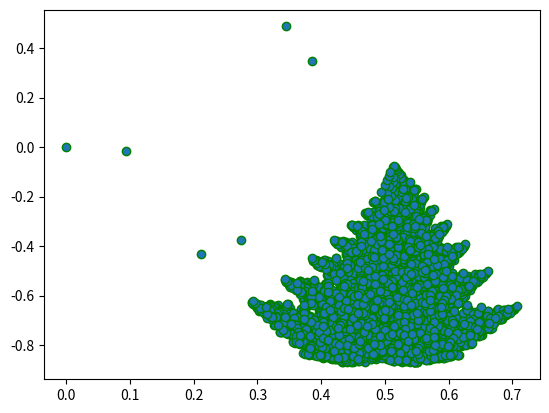

This chart was generated by the following Python code:
# -*- coding: utf-8 -*-
"""
Created on Sat Jun 20 04:30:50 2020
[redacted]
"""

import matplotlib.pyplot as plt 
import random as rand

x = []  # List to store x values
y = []
v = []  # how many numbers are being generated 
 
x.append(0)  # Let start with 0,0 
y.append(0) 

c = 0  # main counter 
c1 = 0 # Individual case visit counter
c2 = 0
c3 = 0
c4 = 0  
for i in range(5000): 
    z = rand.random()
    v.append(z)
    if z>=.01 and z<.60:
        x1=(19.05 * (x[c]) + 0.72 * (y[c]) + 1.86) / (5.36 * (x[c]) + 2.01 * (y[c]) + 20)
        y1=(-0.15 * (x[c]) + 16.9 * (y[c]) - 0.28) / (5.36 * (x[c]) + 2.01 * (y[c]) + 20)
        x.append(x1)
        y.append(y1)
        c1 += 1
        c = c+1
     
    if z>= .60 and z<=.61 :
        x2=(0.20 * (x[c]) + 4.4 * (y[c]) + 7.5) / (0.2 * (x[c]) + 8.8 * (y[c]) + 15.4)
        y2=(-0.3 * (x[c]) - 4.4 * (y[c]) - 10.4) / (0.2 * (x[c]) + 8.8 * (y[c]) + 15.4)
        x.append(x2)
        y.append(y2)
        c2 += 1
        c = c+1
        
    if z>.61 and z<=.81: 
        x3=(96.5 * (x[c]) + 35.2 * (y[c]) + 5.8) / (134.8 * (x[c]) + 30.7 * (y[c]) + 7.5)
        y3=(-131.4 * (x[c]) - 6.5 * (y[c]) + 19.1) / (134.8 * (x[c]) + 30.7 * (y[c]) + 7.5)
        x.append(x3)
        y.append(y3)
        c3 += 1
        c = c+1
        
    if z>.81 and z<=1.00: 
        x4=(-32.5 * (x[c]) + 5.81 * (y[c]) - 2.9) / (-128.1 * (x[c]) - 24.3 * (y[c]) - 5.8)
        y4=(122.9 * (x[c]) - 0.1 * (y[c]) - 19.9) / (-128.1 * (x[c]) - 24.3 * (y[c]) - 5.8)
        x.append(x4)
        y.append(y4)
        c4 += 1
        c = c+1

    print(c,'\n')
plt.scatter(x, y, edgecolor ='green') 
#plt.scatter(x, y,s = 0.2, edgecolor ='green')        
plt.show()   

  
